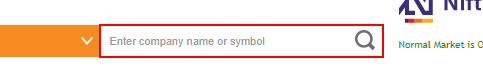
Task: NSE_Project
Workflow: Sequence1

Step 1: type "IOC" into the text box 'keyword' in window 'NSE - National Stock Exchange of India Ltd.' (chrome.exe)
